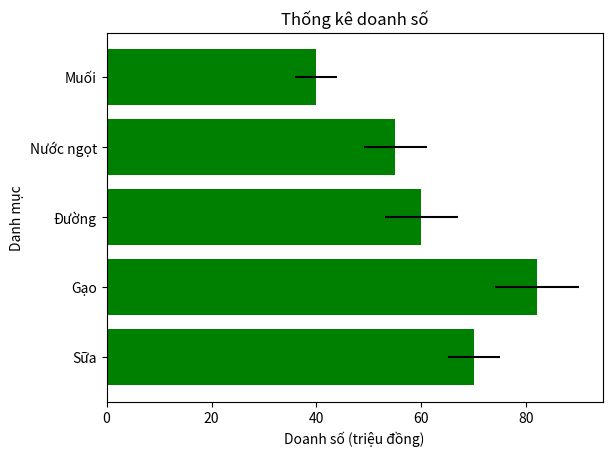

Reproduce this figure in Python.
# -*- coding: utf-8 -*-
"""
Created on Thu Feb 17 13:54:58 2022
@author: Student
"""

import matplotlib.pyplot as plt
sanPham = ['Sữa', 'Gạo', 'Đường', 'Nước ngọt', 'Muối']
doanhSo = [70, 82, 60, 55, 40]
_error = [5, 8, 7, 6, 4]

plt.barh(sanPham, doanhSo, xerr=_error, color='green')
plt.title('Thống kê doanh số')
plt.xlabel('Doanh số (triệu đồng)')
plt.ylabel('Danh mục')
plt.show()

# Câu hỏi đặt ra
'''
Cho ma trận: 
[[50,45,90,25,75]
[35,70,82,79,60]
[25,35,90,20,60]
[20,35,10,30,40]
[45,90,70,90,80]]

Mỗi cột tương ứng doanh số trong 5 tháng của các nhóm mặt hàng ['Sữa', 'Gạo', 'Đường', 'Nước ngọt', 'Muối']
Tạo mảng doanhSo = [?,?,?,?,?] tương ứng doanh số trung bình của các nhóm mặt hàng
Tạo mảng _error = [?,?,?,?,?] tương ứng cho độ lệch chuẩn của các nhóm mặt hàng
Vẽ biểu đồ barh biểu diễn doanhso và độ lệch chuẩn. 
'''
